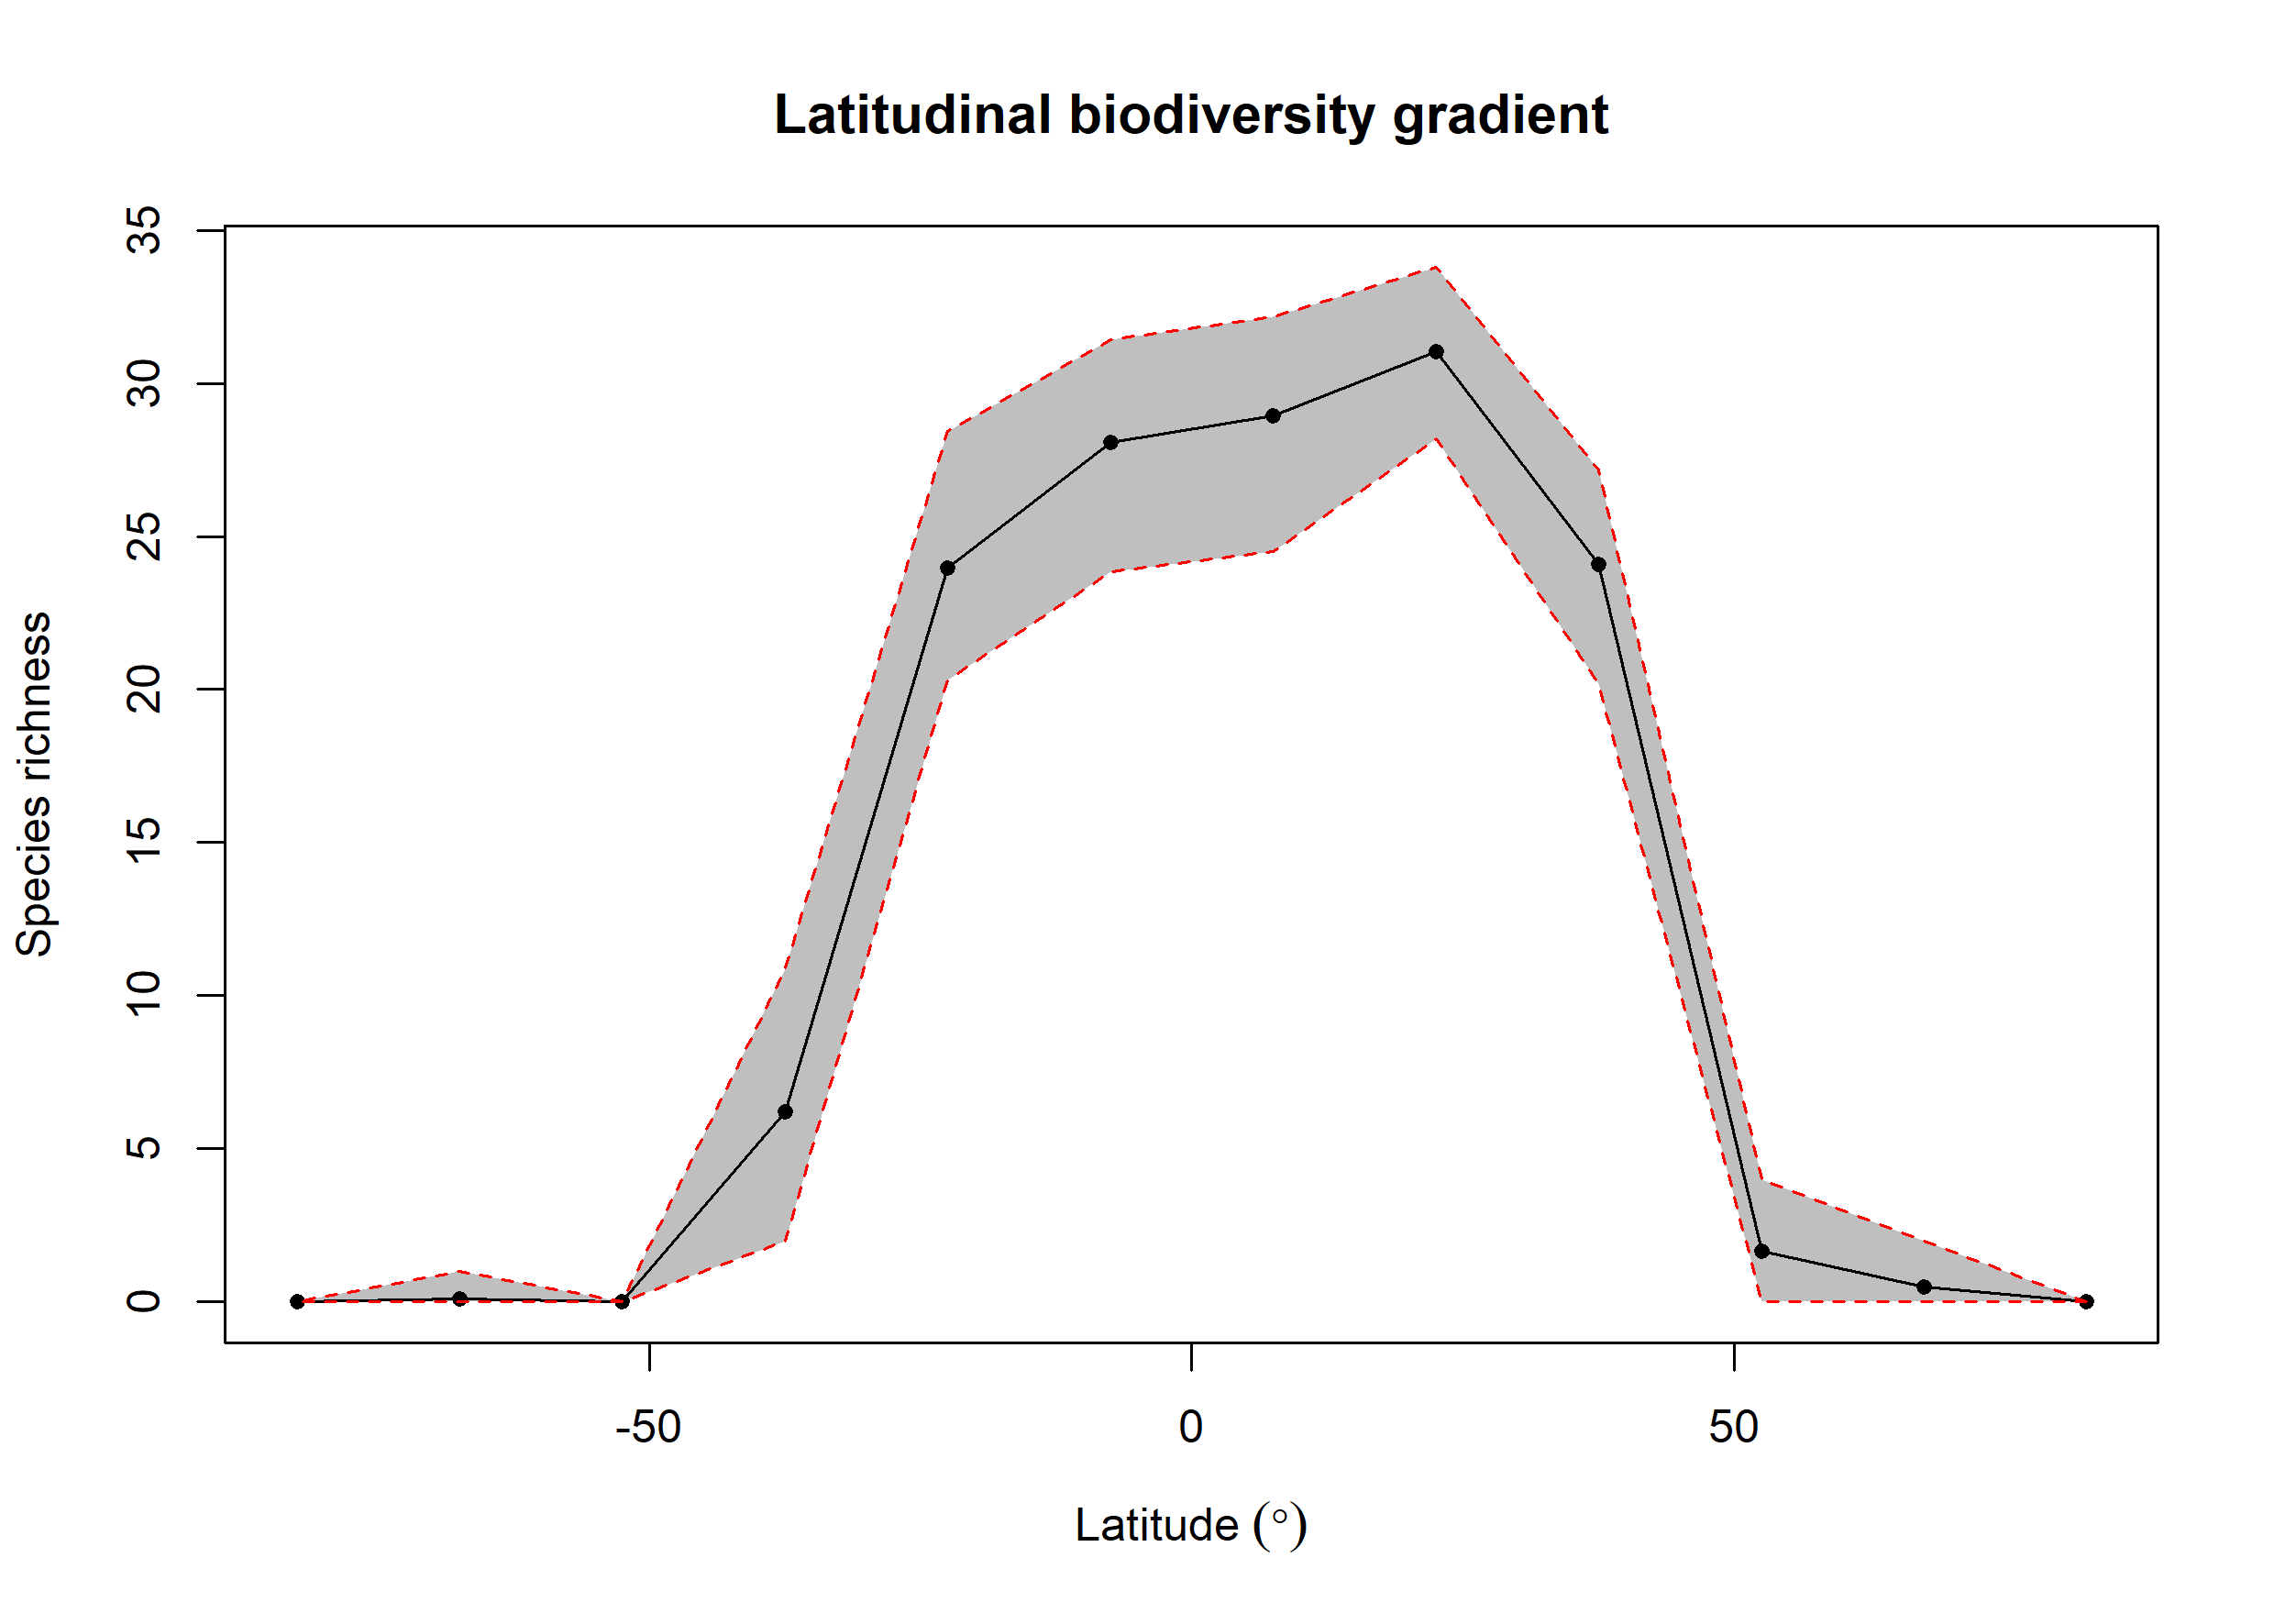

The file beside this chart, header and first rows:
bin, max, min, mid, hemisphere, mean_richness, CI.Lower, CI.Upper
1, 90, 75, 82.5, N, NA, NA, NA
2, 75, 60, 67.5, N, 0.49, 0, 2
3, 60, 45, 52.5, N, 1.66, 0, 4
4, 45, 30, 37.5, N, 24.09, 20.2, 27.18
5, 30, 15, 22.5, N, 31.03, 28.18, 33.8
6, 15, 0, 7.5, N, 28.94, 24.49, 32.17
7, 0, -15, -7.5, S, 28.06, 23.86, 31.44
8, -15, -30, -22.5, S, 23.97, 20.3, 28.44
9, -30, -45, -37.5, S, 6.214, 2, 10.87
10, -45, -60, -52.5, S, NA, NA, NA
11, -60, -75, -67.5, S, 0.09, 0, 1
12, -75, -90, -82.5, S, NA, NA, NA
